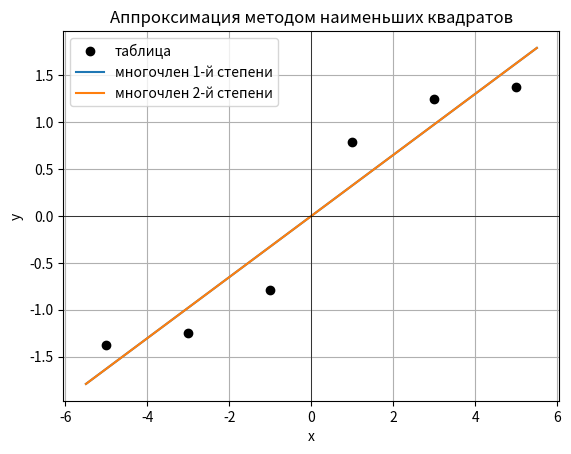

Here is the Python script that generated this plot:
import numpy as np
import matplotlib.pyplot as plt

def student():
    print("\033[35m")
    print("Студент: Каримов")
    print("Номер задачи: 8")
    print("\033[0m")

student()

np.set_printoptions(suppress=True, precision=6)

# ====================== ЧАСТЬ 1. Кубический сплайн ======================
# вариант 10: X* = -0.5
xs = -0.5
X1 = np.array([-3.0, -1.0, 1.0, 3.0, 5.0])
Y1 = np.array([-1.2490, -0.78540, 0.78540, 1.2490, 1.3734])
n = len(X1) - 1          
h = np.diff(X1)          


def progonka(a, b, c, d):

    m = len(d)
    P = np.zeros(m)
    Q = np.zeros(m)
    P[0] = -c[0] / b[0]
    Q[0] = d[0] / b[0]
    for i in range(1, m):
        z = b[i] + a[i] * P[i - 1]
        P[i] = -c[i] / z if i < m - 1 else 0
        Q[i] = (d[i] - a[i] * Q[i - 1]) / z
    y = np.zeros(m)
    y[-1] = Q[-1]
    for i in range(m - 2, -1, -1):
        y[i] = P[i] * y[i + 1] + Q[i]
    return y


def koeff_splajna():

    m = n - 1
    a_d = np.zeros(m)
    b_d = np.zeros(m)
    c_d = np.zeros(m)
    r = np.zeros(m)
    for k in range(m):
        i = k + 1
        a_d[k] = h[i - 1]
        b_d[k] = 2 * (h[i - 1] + h[i])
        c_d[k] = h[i]
        r[k] = 3 * ((Y1[i + 1] - Y1[i]) / h[i] - (Y1[i] - Y1[i - 1]) / h[i - 1])

    print("Система для c_1, c_2, c_3 (трехдиагональная матрица):")
    print(np.diag(b_d) + np.diag(a_d[1:], -1) + np.diag(c_d[:-1], 1))
    print("Правая часть:", r)

    c = np.zeros(n + 1)
    c[1:n] = progonka(a_d, b_d, c_d, r)

    a = Y1[:n].copy()
    b = np.zeros(n)
    d = np.zeros(n)
    for i in range(n):
        b[i] = (Y1[i + 1] - Y1[i]) / h[i] - h[i] * (c[i + 1] + 2 * c[i]) / 3
        d[i] = (c[i + 1] - c[i]) / (3 * h[i])
    return a, b, c[:n], d, c


def znachenie(x, a, b, c, d):

    i = np.searchsorted(X1, x) - 1
    i = min(max(i, 0), n - 1)
    dx = x - X1[i]
    return a[i] + b[i] * dx + c[i] * dx ** 2 + d[i] * dx ** 3, i


print("=" * 60)
print("ЧАСТЬ 1. Кубический сплайн")
print("=" * 60)

a, b, c, d, c_all = koeff_splajna()

print("\nКоэффициенты сплайна:")
for i in range(n):
    print(f"[{X1[i]:5.1f}; {X1[i+1]:4.1f}]: a = {a[i]:.6f}, b = {b[i]:.6f}, c = {c[i]:.6f}, d = {d[i]:.6f}")

A = np.diag(2 * (h[:-1] + h[1:])) + np.diag(h[1:-1], -1) + np.diag(h[1:-1], 1)
rr = 3 * (np.diff(Y1)[1:] / h[1:] - np.diff(Y1)[:-1] / h[:-1])
print("\nПроверка np.linalg.solve, c_1..c_3 =", np.linalg.solve(A, rr))
print("Прогонка,                  c_1..c_3 =", c_all[1:n])


print("\nПроверка непрерывности во внутренних узлах:")
for i in range(1, n):
    dx = h[i - 1]
    left = a[i - 1] + b[i - 1] * dx + c[i - 1] * dx ** 2 + d[i - 1] * dx ** 3
    print(f"x = {X1[i]:4.1f}: слева = {left:.6f}, справа = {a[i]:.6f}")

S, i = znachenie(xs, a, b, c, d)
print(f"\nX* = {xs} лежит на отрезке [{X1[i]}; {X1[i+1]}]")
print(f"S(X*) = {S:.6f}")
print(f"Для сравнения arctg(X*) = {np.arctan(xs):.6f}")


# ====================== ЧАСТЬ 2. МНК ======================
X2 = np.array([-5.0, -3.0, -1.0, 1.0, 3.0, 5.0])
Y2 = np.array([-1.3734, -1.249, -0.7854, 0.7854, 1.249, 1.3734])


def normalnaya_sistema(m):
    # sum_k a_k * sum_i x_i^(k+j) = sum_i y_i x_i^j
    A = np.zeros((m + 1, m + 1))
    bb = np.zeros(m + 1)
    for j in range(m + 1):
        for k in range(m + 1):
            A[j, k] = np.sum(X2 ** (j + k))
        bb[j] = np.sum(Y2 * X2 ** j)
    return A, bb


def mnk(m):
    A, bb = normalnaya_sistema(m)
    print(f"\nМногочлен степени {m}")
    print("Матрица нормальной системы:")
    print(A)
    print("Правая часть:", bb)
    coef = np.linalg.solve(A, bb)          # a_0, a_1, ..., a_m
    print("Коэффициенты a_0..a_m:", coef)
    print("Проверка np.polyfit:  ", np.polyfit(X2, Y2, m)[::-1])
    return coef


def mnogochlen(coef, x):
    return sum(coef[k] * x ** k for k in range(len(coef)))


def summa_kvadratov(coef):
    # Ф = sum (P(x_i) - y_i)^2
    return np.sum((mnogochlen(coef, X2) - Y2) ** 2)


def vyvod_mnogochlena(coef):
    s = "P(x) = " + " + ".join(f"({cc:.6f})x^{k}" for k, cc in enumerate(coef))
    print(s)


def grafik(c1, c2):
    t = np.linspace(-5.5, 5.5, 400)
    plt.plot(X2, Y2, "ko", label="таблица")
    plt.plot(t, mnogochlen(c1, t), label="многочлен 1-й степени")
    plt.plot(t, mnogochlen(c2, t), label="многочлен 2-й степени")
    plt.axhline(0, color="k", lw=0.5)
    plt.axvline(0, color="k", lw=0.5)
    plt.grid()
    plt.legend()
    plt.xlabel("x")
    plt.ylabel("y")
    plt.title("Аппроксимация методом наименьших квадратов")
    plt.show()


print("\n" + "=" * 60)
print("ЧАСТЬ 2. Метод наименьших квадратов")
print("=" * 60)

k1 = mnk(1)
vyvod_mnogochlena(k1)
Phi1 = summa_kvadratov(k1)
print(f"Ф1 = {Phi1:.6f}")

k2 = mnk(2)
vyvod_mnogochlena(k2)
Phi2 = summa_kvadratov(k2)
print(f"Ф2 = {Phi2:.6f}")

print("\nИтог:")
print(f"Сплайн: S(X*) = {S:.6f}")
print(f"МНК степень 1: Ф = {Phi1:.6f}")
print(f"МНК степень 2: Ф = {Phi2:.6f}")

grafik(k1, k2)
